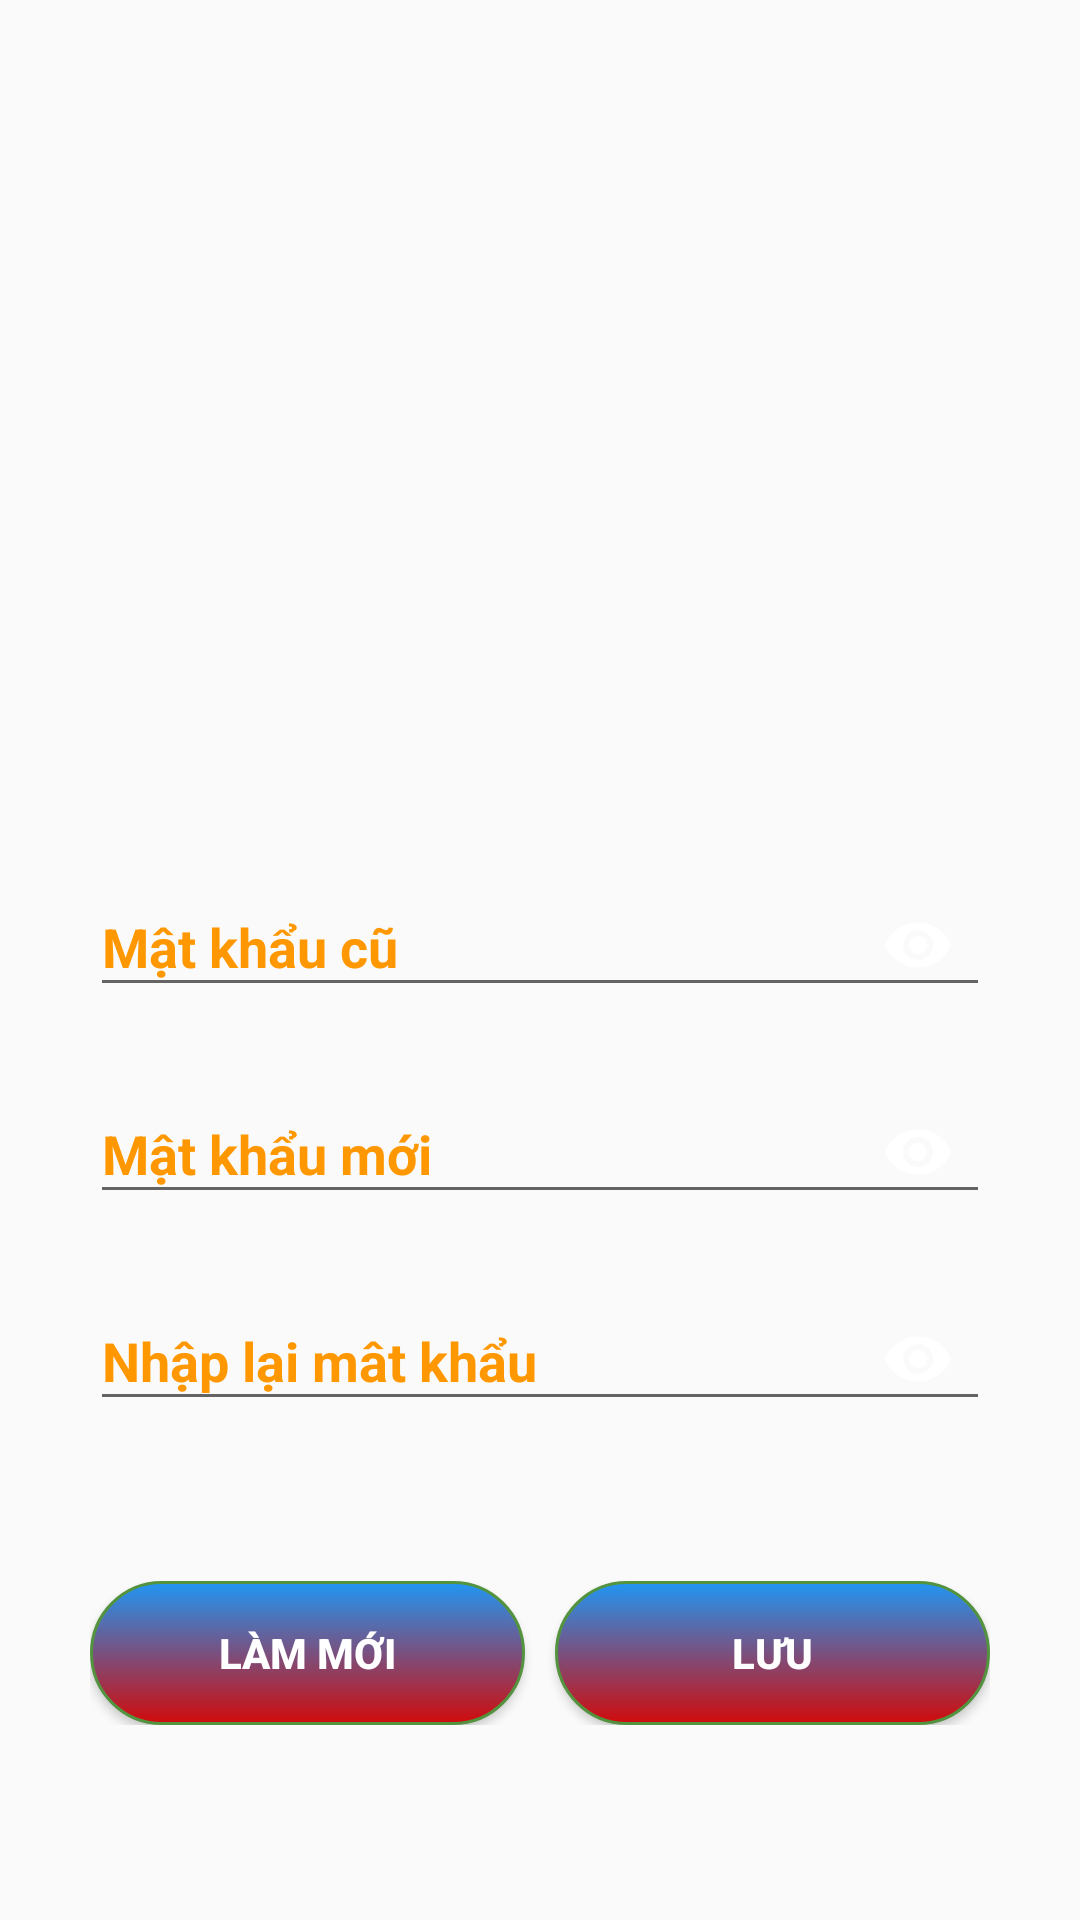

Layout XML and referenced resources for this Android screen:
<!-- AndroidManifest.xml: application theme Theme.LibMana -->
<!-- res/layout/fragment_change_pass.xml -->
<?xml version="1.0" encoding="utf-8"?>
<LinearLayout xmlns:android="http://schemas.android.com/apk/res/android"
    xmlns:tools="http://schemas.android.com/tools"
    android:layout_width="match_parent"
    android:layout_height="match_parent"
    xmlns:app="http://schemas.android.com/apk/res-auto"
    android:orientation="vertical"
    android:padding="30dp"
    android:background="@drawable/nen1"
    tools:context=".fragment.ChangePassFragment">

    <ImageView
        android:layout_width="match_parent"
        android:layout_height="200dp"
        android:src="@drawable/ic_pass"
        android:scaleType="fitCenter"
        android:layout_marginBottom="50dp"/>

    <com.google.android.material.textfield.TextInputLayout
        android:layout_width="match_parent"
        android:layout_height="wrap_content"
        app:passwordToggleEnabled="true"
        android:textColorHint="#FF9800"
        android:layout_marginBottom="10dp"
        app:passwordToggleTint="@color/white">

        <com.google.android.material.textfield.TextInputEditText
            android:layout_width="match_parent"
            android:layout_height="wrap_content"
            android:id="@+id/edPassOld"
            android:inputType="textPassword"
            android:textColor="@color/black"
            android:textStyle="bold"
            android:maxLines="1"
            android:hint="Mật khẩu cũ"/>

    </com.google.android.material.textfield.TextInputLayout>

    <com.google.android.material.textfield.TextInputLayout
        android:layout_width="match_parent"
        android:layout_height="wrap_content"
        app:passwordToggleEnabled="true"
        android:textColorHint="#FF9800"
        android:layout_marginBottom="10dp"
        app:passwordToggleTint="@color/white">

        <com.google.android.material.textfield.TextInputEditText
            android:layout_width="match_parent"
            android:layout_height="wrap_content"
            android:id="@+id/edPassNew"
            android:inputType="textPassword"
            android:textColor="@color/black"
            android:textStyle="bold"
            android:maxLines="1"
            android:hint="Mật khẩu mới"/>

    </com.google.android.material.textfield.TextInputLayout>

    <com.google.android.material.textfield.TextInputLayout
        android:layout_width="match_parent"
        android:layout_height="wrap_content"
        app:passwordToggleEnabled="true"
        android:textColorHint="#FF9800"
        android:layout_marginBottom="20dp"
        app:passwordToggleTint="@color/white">

        <com.google.android.material.textfield.TextInputEditText
            android:layout_width="match_parent"
            android:layout_height="wrap_content"
            android:id="@+id/edRePass"
            android:inputType="textPassword"
            android:textColor="@color/black"
            android:textStyle="bold"
            android:maxLines="1"
            android:hint="Nhập lại mât khẩu"/>

    </com.google.android.material.textfield.TextInputLayout>

    <LinearLayout
        android:layout_width="match_parent"
        android:layout_height="wrap_content"
        android:orientation="horizontal"
        android:layout_marginTop="30dp">

        <Button
            android:layout_width="wrap_content"
            android:layout_height="wrap_content"
            android:id="@+id/btnCancel"
            android:layout_weight="1"
            android:textStyle="bold"
            android:background="@drawable/button"
            android:textColor="@color/white"
            android:text="Làm mới"/>

        <Button
            android:layout_marginLeft="10dp"
            android:layout_width="wrap_content"
            android:layout_height="wrap_content"
            android:id="@+id/btnSave"
            android:layout_weight="1"
            android:textStyle="bold"
            android:background="@drawable/button"
            android:textColor="@color/white"
            android:text="Lưu"/>

    </LinearLayout>

</LinearLayout>
<!-- resources referenced by this layout -->
<resources>
  <!-- drawable button (drawable) -->
  <?xml version="1.0" encoding="utf-8"?>
  <selector xmlns:android="http://schemas.android.com/apk/res/android">
      <item android:state_pressed="true" >
          <shape>
              <solid
                  android:color="#ce3f1b" />
              <stroke
                  android:width="1dp"
                  android:color="#ce0f0f" />
              <corners
                  android:radius="50dp" />
              <padding
                  android:left="10dp"
                  android:top="10dp"
                  android:right="10dp"
                  android:bottom="10dp" />
          </shape>
      </item>
      <item>
          <shape>
              <gradient
                  android:startColor="#2196F3"
                  android:endColor="#D10B0B"
                  android:angle="270" />
              <stroke
                  android:width="1dp"
                  android:color="#53933f" />
              <corners
                  android:radius="50dp" />
              <padding
                  android:left="10dp"
                  android:top="10dp"
                  android:right="10dp"
                  android:bottom="10dp" />
          </shape>
      </item>
  </selector>
  <style name="Theme.LibMana" parent="Theme.AppCompat.DayNight.NoActionBar">
          
          <item name="colorPrimary">@color/purple_500</item>
          <item name="colorPrimaryVariant">@color/purple_700</item>
          <item name="colorOnPrimary">@color/white</item>
          
          <item name="colorSecondary">@color/teal_200</item>
          <item name="colorSecondaryVariant">@color/teal_700</item>
          <item name="colorOnSecondary">@color/black</item>
          
          <item name="android:statusBarColor" tools:targetApi="l">?attr/colorPrimaryVariant</item>
          
      </style>
  <!-- not gathered from this repository: default colours our renderer supplied (Android Studio template values) -->
  <color name="purple_500">#FF6200EE</color>
  <color name="purple_700">#FF3700B3</color>
  <color name="teal_200">#FF03DAC5</color>
  <color name="teal_700">#FF018786</color>
  <color name="black">#FF000000</color>
  <color name="white">#FFFFFFFF</color>
</resources>
